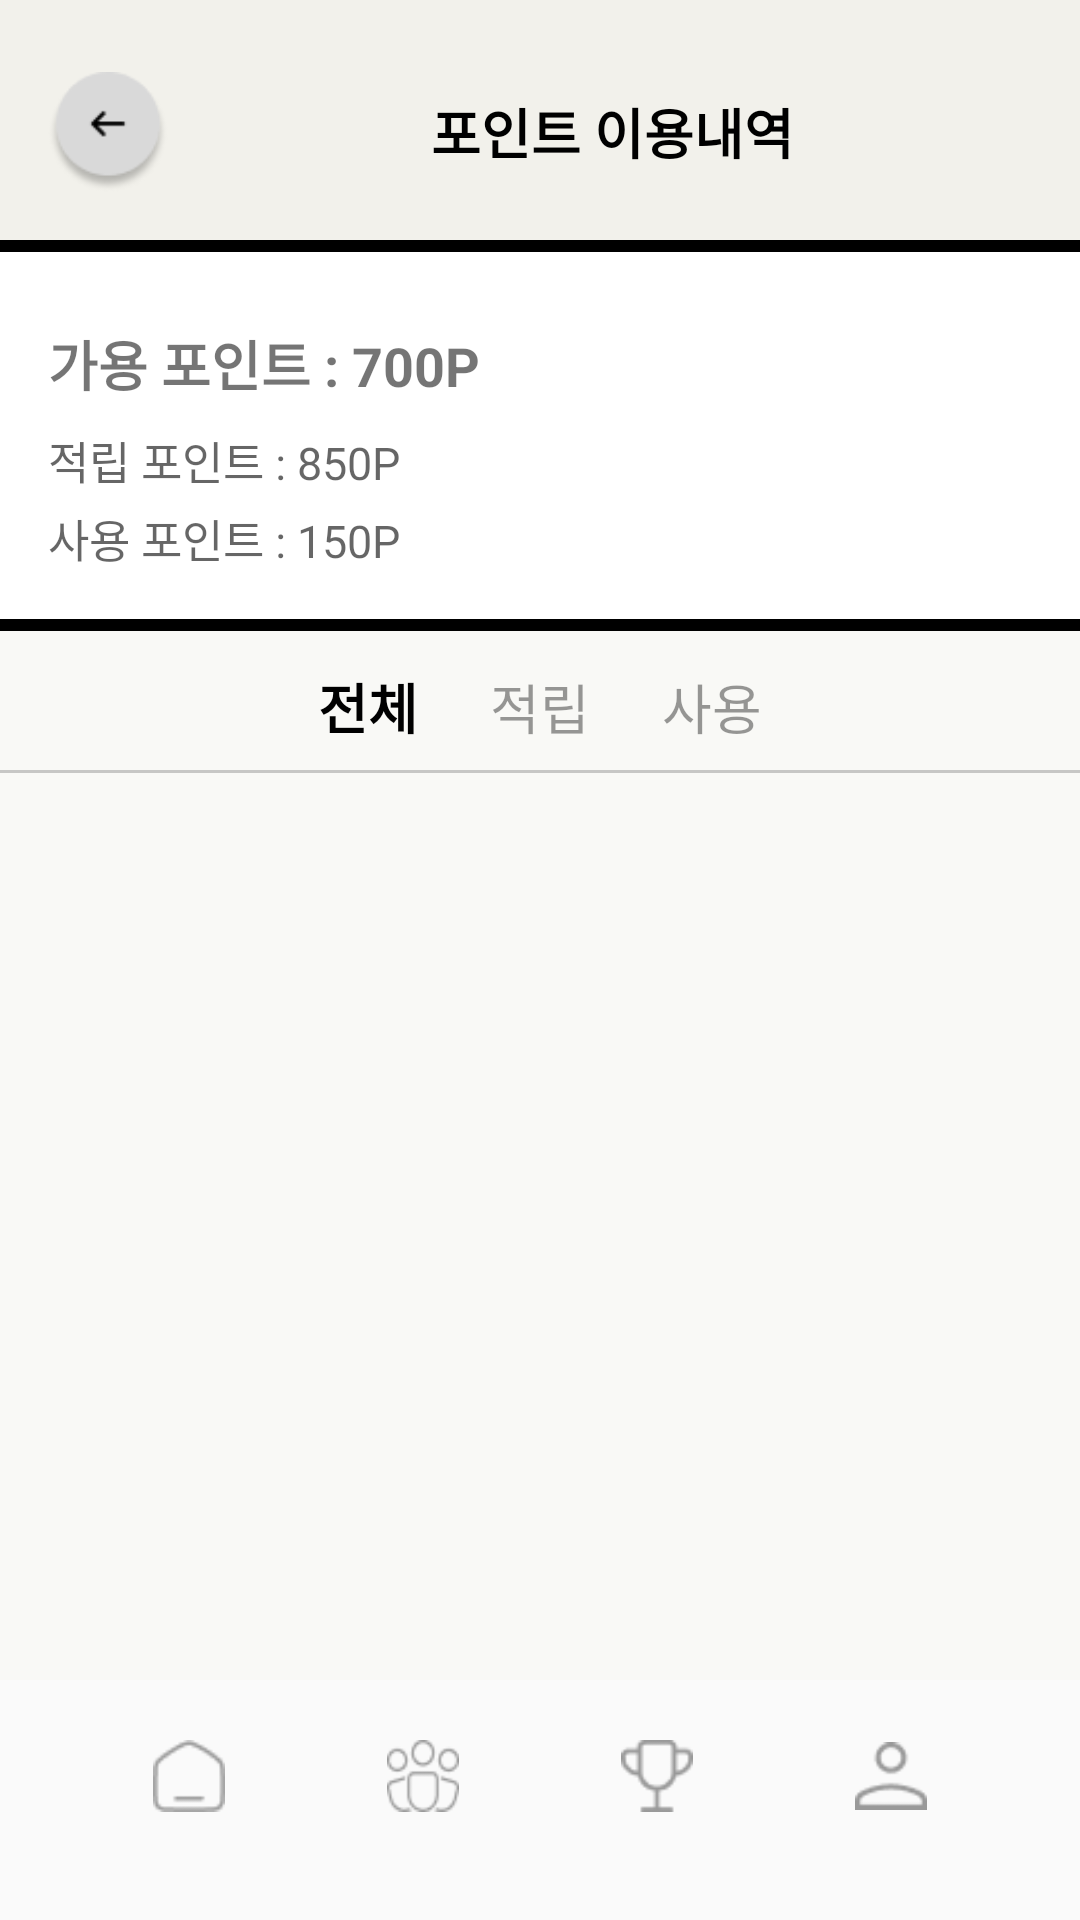

Reconstruct the res/layout file that produces this screen, plus the resources it refers to.
<!-- AndroidManifest.xml: application theme Theme.IT_contest -->
<!-- res/layout/point_history.xml -->
<?xml version="1.0" encoding="utf-8"?>
<androidx.constraintlayout.widget.ConstraintLayout
    xmlns:android="http://schemas.android.com/apk/res/android"
    xmlns:app="http://schemas.android.com/apk/res-auto"
    android:layout_width="match_parent"
    android:layout_height="match_parent"
    android:background="#F9F9F6">

    
    <LinearLayout
        android:id="@+id/top_bar"
        android:layout_width="0dp"
        android:layout_height="wrap_content"
        android:background="#F2F1EB"
        android:paddingTop="24dp"
        android:paddingBottom="16dp"
        android:paddingStart="16dp"
        android:paddingEnd="16dp"
        android:orientation="horizontal"
        android:gravity="center_vertical"
        app:layout_constraintTop_toTopOf="parent"
        app:layout_constraintStart_toStartOf="parent"
        app:layout_constraintEnd_toEndOf="parent">

        <ImageButton
            android:id="@+id/back_button"
            android:layout_width="40dp"
            android:layout_height="40dp"
            android:background="@drawable/ic_back"
            android:scaleType="centerInside"
            android:layout_marginEnd="8dp" />

        <TextView
            android:id="@+id/title"
            android:layout_width="0dp"
            android:layout_height="wrap_content"
            android:layout_weight="1"
            android:text="포인트 이용내역"
            android:textColor="#000000"
            android:textSize="18sp"
            android:textStyle="bold"
            android:gravity="center" />
    </LinearLayout>

    
    
    <View
        android:id="@+id/topDivider"
        android:layout_width="0dp"
        android:layout_height="4dp"
        android:background="#000000"
        app:layout_constraintTop_toBottomOf="@+id/top_bar"
        app:layout_constraintStart_toStartOf="parent"
        app:layout_constraintEnd_toEndOf="parent" />

    
    <LinearLayout
        android:id="@+id/point_summary"
        android:layout_width="0dp"
        android:layout_height="wrap_content"
        android:orientation="vertical"
        android:background="@android:color/white"
        android:padding="16dp"
        app:layout_constraintTop_toBottomOf="@+id/topDivider"
        app:layout_constraintStart_toStartOf="parent"
        app:layout_constraintEnd_toEndOf="parent">



        <TextView
            android:id="@+id/available_point"
            android:layout_width="wrap_content"
            android:layout_height="wrap_content"
            android:text="가용 포인트 : 700P"
            android:textSize="18sp"
            android:textStyle="bold"
            android:layout_marginTop="8dp" />

        <TextView
            android:id="@+id/earned_point"
            android:layout_width="wrap_content"
            android:layout_height="wrap_content"
            android:text="적립 포인트 : 850P"
            android:textSize="15sp"
            android:textColor="#99000000"
            android:layout_marginTop="8dp" />

        <TextView
            android:id="@+id/used_point"
            android:layout_width="wrap_content"
            android:layout_height="wrap_content"
            android:text="사용 포인트 : 150P"
            android:textSize="15sp"
            android:textColor="#99000000"
            android:layout_marginTop="4dp" />


    </LinearLayout>

    
    <View
        android:id="@+id/bottomDivider"
        android:layout_width="0dp"
        android:layout_height="4dp"
        android:background="#000000"
        app:layout_constraintTop_toBottomOf="@+id/point_summary"
        app:layout_constraintStart_toStartOf="parent"
        app:layout_constraintEnd_toEndOf="parent" />

    
    <LinearLayout
        android:id="@+id/tab_layout"
        android:layout_width="0dp"
        android:layout_height="wrap_content"
        android:orientation="horizontal"
        android:gravity="center"
        android:layout_marginTop="12dp"
        app:layout_constraintTop_toBottomOf="@+id/bottomDivider"
        app:layout_constraintStart_toStartOf="parent"
        app:layout_constraintEnd_toEndOf="parent">

        <TextView
            android:id="@+id/tab_all"
            android:layout_width="wrap_content"
            android:layout_height="wrap_content"
            android:text="전체"
            android:textSize="18sp"
            android:textStyle="bold"
            android:textColor="#000000"
            android:layout_marginEnd="24dp" />

        <TextView
            android:id="@+id/tab_earn"
            android:layout_width="wrap_content"
            android:layout_height="wrap_content"
            android:text="적립"
            android:textSize="18sp"
            android:textColor="#66000000"
            android:layout_marginEnd="24dp" />

        <TextView
            android:id="@+id/tab_use"
            android:layout_width="wrap_content"
            android:layout_height="wrap_content"
            android:text="사용"
            android:textSize="18sp"
            android:textColor="#66000000" />
    </LinearLayout>

    
    <View
        android:layout_width="0dp"
        android:layout_height="1dp"
        android:background="#33000000"
        android:layout_marginTop="8dp"
        app:layout_constraintTop_toBottomOf="@id/tab_layout"
        app:layout_constraintStart_toStartOf="parent"
        app:layout_constraintEnd_toEndOf="parent" />

    
    <androidx.recyclerview.widget.RecyclerView
        android:id="@+id/point_history_list"
        android:layout_width="0dp"
        android:layout_height="0dp"
        android:padding="16dp"
        app:layout_constraintTop_toBottomOf="@id/tab_layout"
        app:layout_constraintBottom_toBottomOf="parent"
        app:layout_constraintStart_toStartOf="parent"
        app:layout_constraintEnd_toEndOf="parent" />
    <include
        android:id="@+id/include_bottom_nav"
        layout="@layout/bottom_navigation_main"
        android:layout_width="0dp"
        android:layout_height="wrap_content"
        app:layout_constraintBottom_toBottomOf="parent"
        app:layout_constraintStart_toStartOf="parent"
        app:layout_constraintEnd_toEndOf="parent" />

</androidx.constraintlayout.widget.ConstraintLayout>
<!-- res/layout/bottom_navigation_main.xml (included above) -->
<?xml version="1.0" encoding="utf-8"?>
<androidx.constraintlayout.widget.ConstraintLayout
    xmlns:android="http://schemas.android.com/apk/res/android"
    xmlns:app="http://schemas.android.com/apk/res-auto"
    android:layout_width="match_parent"
    android:layout_height="match_parent"
    android:background="#FFFAFAFA">

    
    <LinearLayout
        android:id="@+id/bottom_bar"
        android:layout_width="match_parent"
        android:layout_height="wrap_content"
        android:layout_margin="16dp"
        android:orientation="horizontal"
        android:paddingVertical="20dp"
        android:paddingHorizontal="8dp"
        android:gravity="center"
        android:clipToOutline="true"
        android:elevation="4dp"
        app:layout_constraintBottom_toBottomOf="parent"
        app:layout_constraintStart_toStartOf="parent"
        app:layout_constraintEnd_toEndOf="parent">

        
        <LinearLayout
            android:id="@+id/menu_home"
            android:layout_width="0dp"
            android:layout_height="wrap_content"
            android:layout_weight="1"
            android:orientation="vertical"
            android:gravity="center">

            <ImageView
                android:id="@+id/icon_home"
                android:layout_width="24dp"
                android:layout_height="24dp"
                android:src="@drawable/ic_home"
                android:contentDescription="홈 아이콘"
                app:tint="#999999" />

            <TextView
                android:id="@+id/text_home"
                android:layout_width="wrap_content"
                android:layout_height="wrap_content"
                android:text="HOME"
                android:textSize="12sp"
                android:textStyle="bold"
                android:textColor="#000000"
                android:layout_marginTop="4dp"
                android:visibility="gone" />
        </LinearLayout>

        
        <LinearLayout
            android:id="@+id/menu_community"
            android:layout_width="0dp"
            android:layout_height="wrap_content"
            android:layout_weight="1"
            android:orientation="vertical"
            android:gravity="center">

            <ImageView
                android:id="@+id/icon_community"
                android:layout_width="24dp"
                android:layout_height="24dp"
                android:src="@drawable/ic_community"
                android:contentDescription="커뮤니티 아이콘"
                app:tint="#999999" />

            <TextView
                android:id="@+id/text_community"
                android:layout_width="wrap_content"
                android:layout_height="wrap_content"
                android:text="COMMUNITY"
                android:textSize="12sp"
                android:textStyle="bold"
                android:textColor="#000000"
                android:layout_marginTop="4dp"
                android:visibility="gone" />
        </LinearLayout>

        
        <LinearLayout
            android:id="@+id/menu_challenge"
            android:layout_width="0dp"
            android:layout_height="wrap_content"
            android:layout_weight="1"
            android:orientation="vertical"
            android:gravity="center">

            <ImageView
                android:id="@+id/icon_challenge"
                android:layout_width="24dp"
                android:layout_height="24dp"
                android:src="@drawable/ic_challenge"
                android:contentDescription="챌린지 아이콘"
                app:tint="#999999" />

            <TextView
                android:id="@+id/text_challenge"
                android:layout_width="wrap_content"
                android:layout_height="wrap_content"
                android:text="CHALLENGE"
                android:textSize="12sp"
                android:textStyle="bold"
                android:textColor="#000000"
                android:layout_marginTop="4dp"
                android:visibility="gone" />
        </LinearLayout>

        
        <LinearLayout
            android:id="@+id/menu_my"
            android:layout_width="0dp"
            android:layout_height="wrap_content"
            android:layout_weight="1"
            android:orientation="vertical"
            android:gravity="center">

            <ImageView
                android:id="@+id/icon_my"
                android:layout_width="24dp"
                android:layout_height="24dp"
                android:src="@drawable/ic_my"
                android:contentDescription="마이 아이콘"
                app:tint="#999999" />

            <TextView
                android:id="@+id/text_my"
                android:layout_width="wrap_content"
                android:layout_height="wrap_content"
                android:text="MY"
                android:textSize="12sp"
                android:textStyle="bold"
                android:textColor="#000000"
                android:layout_marginTop="4dp"
                android:visibility="gone" />
        </LinearLayout>

    </LinearLayout>


</androidx.constraintlayout.widget.ConstraintLayout>
<!-- resources referenced by this layout -->
<resources>
  <!-- drawable ic_back: png bitmap (drawable, 2472 bytes) -->
  <!-- drawable ic_challenge: png bitmap (drawable, 471 bytes) -->
  <!-- drawable ic_community: png bitmap (drawable, 754 bytes) -->
  <!-- drawable ic_home: png bitmap (drawable, 422 bytes) -->
  <!-- drawable ic_my: png bitmap (drawable, 460 bytes) -->
  <style name="Theme.IT_contest" parent="Theme.MaterialComponents.DayNight.NoActionBar">
          
          <item name="colorPrimary">@color/black</item>
          <item name="colorPrimaryVariant">@color/black</item>
          <item name="colorOnPrimary">@android:color/white</item>
  
          <item name="colorSecondary">@color/black</item>
          <item name="colorSecondaryVariant">@color/black</item>
          <item name="colorOnSecondary">@android:color/white</item>
  
          
          <item name="colorControlActivated">@color/black</item>
          <item name="colorAccent">@color/black</item>
      </style>
  <color name="black">#FF000000</color>
</resources>
